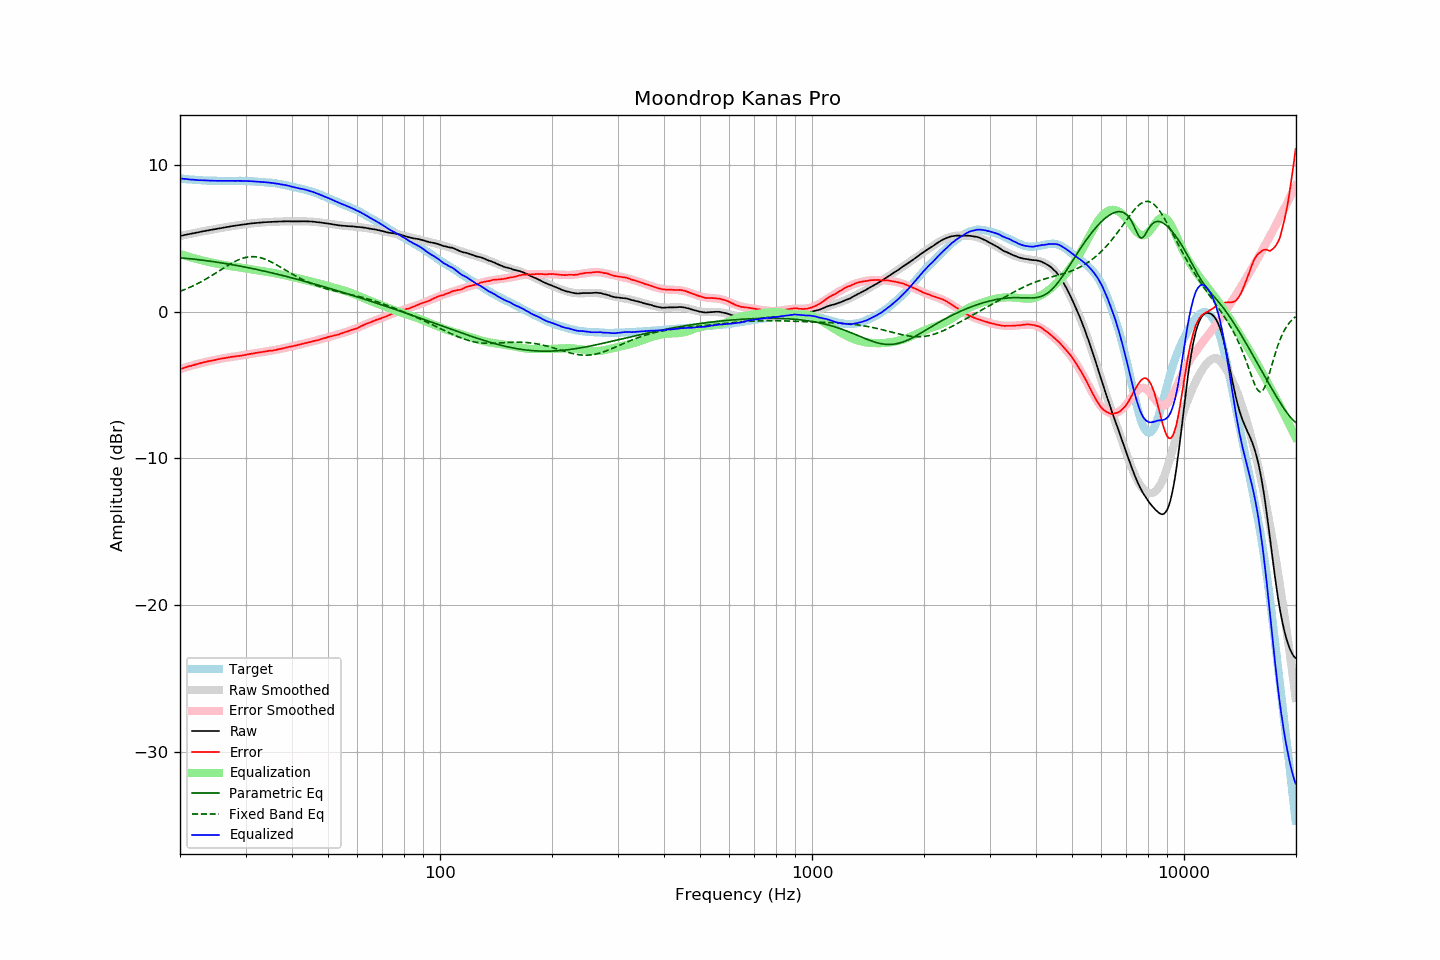

The data file committed next to this chart (first rows):
frequency, raw, error, smoothed, error_smoothed, equalization, parametric_eq, fixed_band_eq, equalized_raw, equalized_smoothed, target
20.00, 5.16, -3.92, 5.15, -3.92, 3.92, 3.66, 1.38, 9.08, 9.08, 9.07
20.20, 5.18, -3.89, 5.18, -3.89, 3.89, 3.66, 1.42, 9.06, 9.06, 9.06
20.40, 5.20, -3.86, 5.20, -3.85, 3.85, 3.65, 1.46, 9.05, 9.05, 9.05
20.61, 5.22, -3.82, 5.22, -3.82, 3.82, 3.64, 1.51, 9.04, 9.04, 9.04
20.81, 5.25, -3.78, 5.24, -3.78, 3.78, 3.62, 1.55, 9.03, 9.03, 9.02
21.02, 5.27, -3.75, 5.27, -3.75, 3.75, 3.61, 1.60, 9.02, 9.02, 9.01
21.23, 5.29, -3.71, 5.29, -3.72, 3.72, 3.60, 1.65, 9.00, 9.01, 9.00
21.44, 5.31, -3.70, 5.31, -3.69, 3.69, 3.59, 1.70, 8.99, 9.00, 9.01
21.66, 5.33, -3.65, 5.33, -3.65, 3.65, 3.58, 1.75, 8.99, 8.99, 8.99
21.87, 5.36, -3.63, 5.35, -3.62, 3.62, 3.57, 1.80, 8.98, 8.98, 8.99
22.09, 5.38, -3.59, 5.38, -3.59, 3.59, 3.56, 1.86, 8.97, 8.97, 8.97
22.31, 5.40, -3.57, 5.40, -3.56, 3.56, 3.54, 1.91, 8.96, 8.96, 8.96
22.54, 5.42, -3.54, 5.42, -3.54, 3.54, 3.53, 1.97, 8.95, 8.96, 8.95
22.76, 5.45, -3.51, 5.44, -3.51, 3.51, 3.52, 2.03, 8.95, 8.95, 8.95
22.99, 5.47, -3.48, 5.46, -3.48, 3.48, 3.50, 2.09, 8.95, 8.94, 8.94
23.22, 5.49, -3.45, 5.48, -3.46, 3.46, 3.49, 2.15, 8.94, 8.94, 8.93
23.45, 5.51, -3.43, 5.50, -3.43, 3.43, 3.47, 2.21, 8.94, 8.93, 8.94
23.69, 5.53, -3.40, 5.53, -3.40, 3.40, 3.46, 2.27, 8.93, 8.93, 8.93
23.92, 5.55, -3.37, 5.55, -3.38, 3.38, 3.44, 2.34, 8.92, 8.92, 8.92
24.16, 5.57, -3.36, 5.57, -3.36, 3.36, 3.43, 2.41, 8.92, 8.92, 8.92
24.40, 5.59, -3.34, 5.59, -3.33, 3.33, 3.41, 2.47, 8.92, 8.92, 8.92
24.65, 5.61, -3.32, 5.61, -3.31, 3.31, 3.40, 2.54, 8.91, 8.92, 8.92
24.89, 5.63, -3.29, 5.63, -3.29, 3.29, 3.38, 2.61, 8.91, 8.91, 8.92
25.14, 5.65, -3.26, 5.65, -3.26, 3.26, 3.37, 2.68, 8.91, 8.91, 8.91
25.39, 5.67, -3.24, 5.67, -3.24, 3.24, 3.35, 2.75, 8.91, 8.91, 8.91
25.65, 5.69, -3.22, 5.69, -3.22, 3.22, 3.33, 2.82, 8.91, 8.91, 8.90
25.91, 5.70, -3.20, 5.71, -3.20, 3.20, 3.32, 2.89, 8.91, 8.91, 8.90
26.16, 5.73, -3.19, 5.72, -3.18, 3.18, 3.30, 2.96, 8.91, 8.91, 8.91
26.43, 5.75, -3.16, 5.74, -3.16, 3.16, 3.28, 3.03, 8.91, 8.91, 8.91
26.69, 5.77, -3.14, 5.76, -3.14, 3.14, 3.26, 3.09, 8.91, 8.91, 8.91
26.96, 5.79, -3.12, 5.78, -3.12, 3.12, 3.24, 3.16, 8.91, 8.91, 8.90
27.23, 5.80, -3.11, 5.80, -3.11, 3.11, 3.22, 3.22, 8.90, 8.91, 8.90
27.50, 5.82, -3.08, 5.82, -3.09, 3.09, 3.21, 3.29, 8.91, 8.91, 8.90
27.77, 5.84, -3.07, 5.83, -3.08, 3.08, 3.19, 3.35, 8.91, 8.91, 8.91
28.05, 5.85, -3.06, 5.85, -3.06, 3.06, 3.17, 3.40, 8.90, 8.91, 8.90
28.33, 5.87, -3.05, 5.87, -3.04, 3.04, 3.15, 3.46, 8.91, 8.91, 8.91
28.62, 5.89, -3.02, 5.88, -3.03, 3.03, 3.13, 3.51, 8.91, 8.91, 8.91
28.90, 5.90, -3.02, 5.90, -3.01, 3.01, 3.11, 3.56, 8.91, 8.91, 8.92
29.19, 5.92, -3.00, 5.91, -2.99, 2.99, 3.08, 3.60, 8.91, 8.91, 8.91
29.48, 5.93, -2.98, 5.93, -2.98, 2.98, 3.06, 3.64, 8.90, 8.90, 8.91
29.78, 5.95, -2.96, 5.94, -2.96, 2.96, 3.04, 3.67, 8.90, 8.90, 8.91
30.08, 5.96, -2.95, 5.96, -2.94, 2.94, 3.02, 3.69, 8.89, 8.90, 8.90
30.38, 5.98, -2.91, 5.97, -2.92, 2.92, 3.00, 3.72, 8.90, 8.89, 8.89
30.68, 5.99, -2.90, 5.99, -2.90, 2.90, 2.98, 3.73, 8.89, 8.89, 8.89
30.99, 6.01, -2.88, 6.00, -2.88, 2.88, 2.95, 3.74, 8.89, 8.88, 8.88
31.30, 6.02, -2.86, 6.01, -2.86, 2.86, 2.93, 3.74, 8.88, 8.88, 8.88
31.61, 6.03, -2.85, 6.02, -2.84, 2.84, 2.91, 3.74, 8.87, 8.87, 8.87
31.93, 6.04, -2.81, 6.04, -2.82, 2.82, 2.89, 3.73, 8.86, 8.86, 8.85
32.24, 6.05, -2.81, 6.05, -2.80, 2.80, 2.86, 3.72, 8.85, 8.85, 8.85
32.57, 6.06, -2.78, 6.06, -2.79, 2.79, 2.84, 3.70, 8.84, 8.84, 8.84
32.89, 6.07, -2.77, 6.07, -2.77, 2.77, 2.81, 3.67, 8.84, 8.84, 8.83
33.22, 6.08, -2.75, 6.07, -2.75, 2.75, 2.79, 3.64, 8.83, 8.83, 8.83
33.55, 6.09, -2.74, 6.08, -2.74, 2.74, 2.77, 3.61, 8.82, 8.82, 8.82
33.89, 6.10, -2.71, 6.09, -2.72, 2.72, 2.74, 3.57, 8.82, 8.81, 8.81
34.23, 6.10, -2.70, 6.10, -2.70, 2.70, 2.72, 3.52, 8.80, 8.80, 8.79
34.57, 6.11, -2.68, 6.10, -2.69, 2.69, 2.69, 3.47, 8.79, 8.79, 8.79
34.92, 6.11, -2.67, 6.11, -2.67, 2.67, 2.67, 3.42, 8.78, 8.78, 8.77
35.27, 6.12, -2.67, 6.11, -2.65, 2.65, 2.64, 3.37, 8.77, 8.77, 8.78
35.62, 6.12, -2.64, 6.12, -2.64, 2.64, 2.61, 3.31, 8.75, 8.76, 8.76
35.97, 6.13, -2.63, 6.13, -2.62, 2.62, 2.59, 3.25, 8.74, 8.74, 8.75
... 635 more rows
